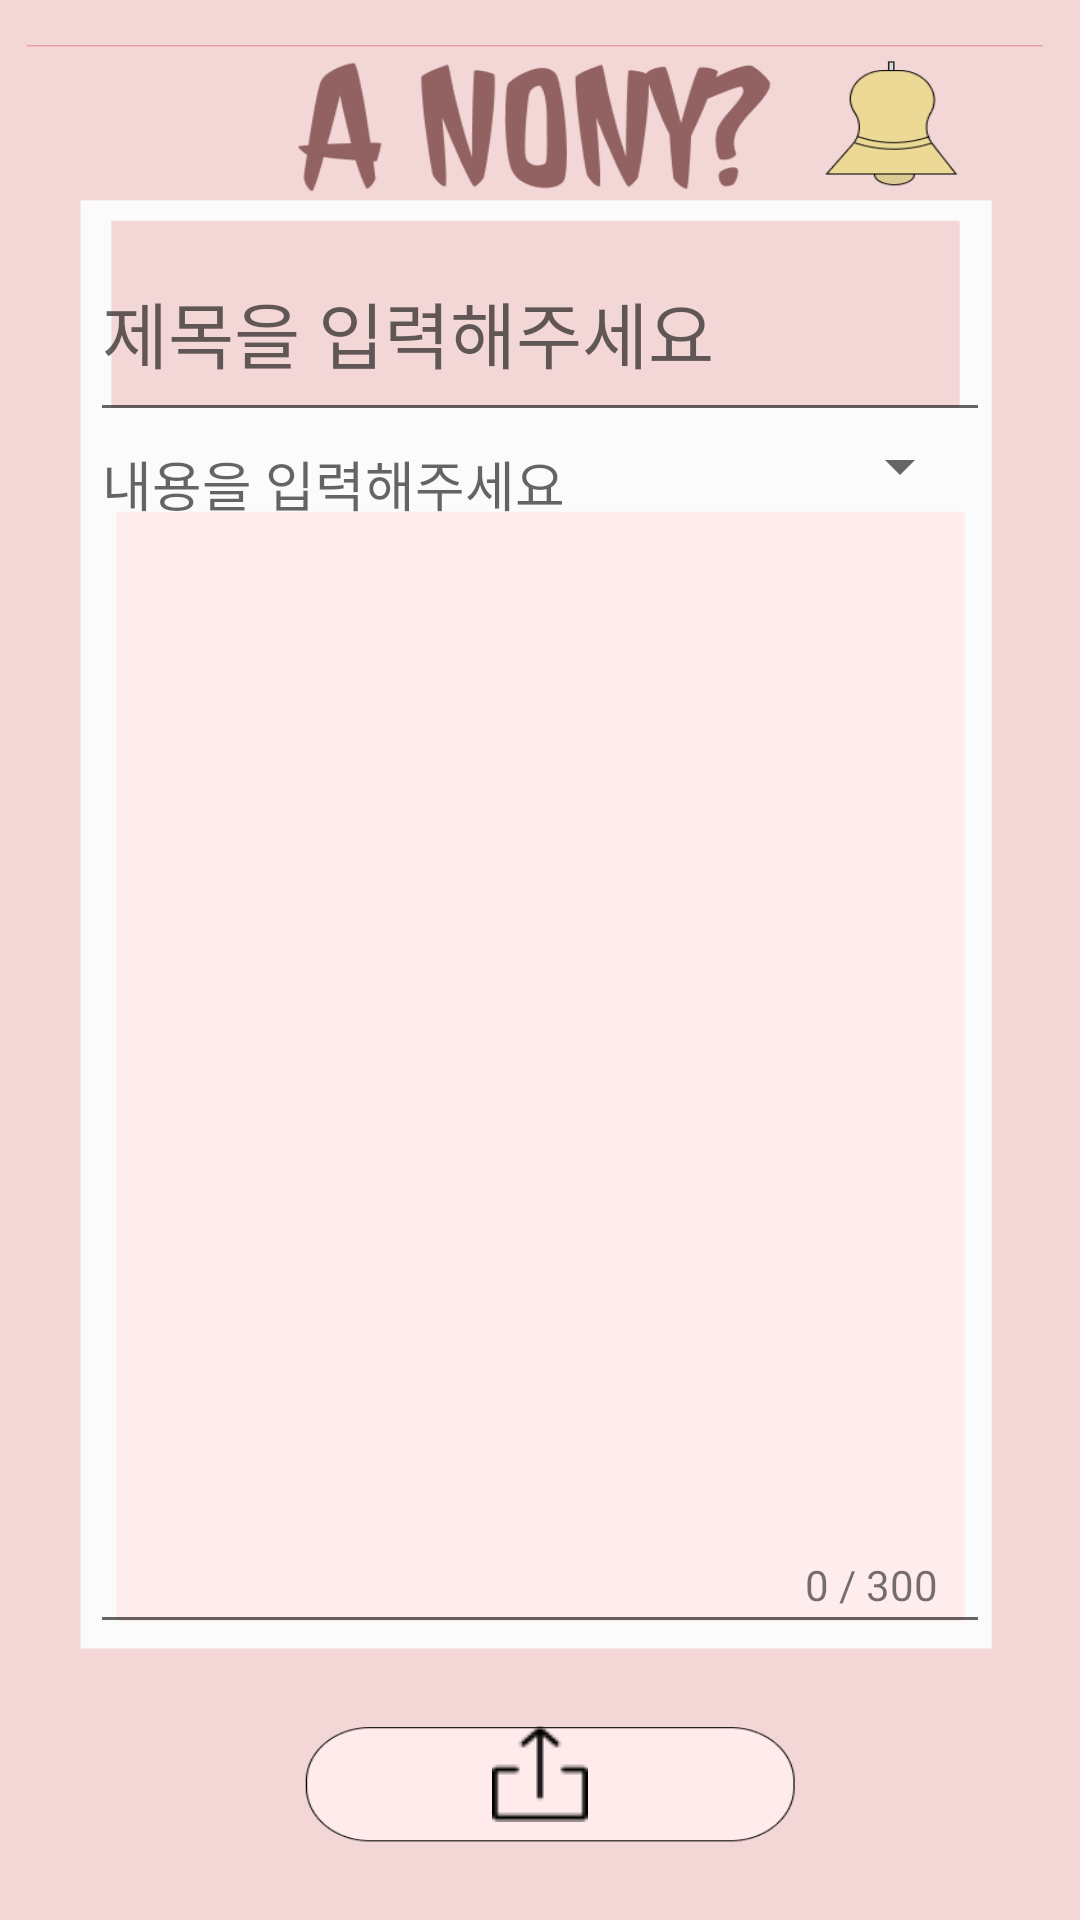

Write the Android layout XML for this screen, with the resource values it uses.
<!-- AndroidManifest.xml: application theme Theme.JavaPoject -->
<!-- res/layout/writing.xml -->
<?xml version="1.0" encoding="utf-8"?>
<androidx.constraintlayout.widget.ConstraintLayout xmlns:android="http://schemas.android.com/apk/res/android"
    xmlns:app="http://schemas.android.com/apk/res-auto"
    xmlns:tools="http://schemas.android.com/tools"
    android:layout_width="match_parent"
    android:layout_height="match_parent"
    android:background="@color/main">

    <androidx.constraintlayout.widget.ConstraintLayout
        android:layout_width="match_parent"
        android:layout_height="match_parent"
        android:background="@drawable/writingpage"
        android:scaleType="fitXY">

        <EditText
            android:id="@+id/edittext_title"
            android:layout_width="300dp"
            android:layout_height="70dp"
            android:hint="제목을 입력해주세요"
            android:textSize="24dp"
            android:maxLength="15"
            app:layout_constraintBottom_toBottomOf="parent"
            app:layout_constraintLeft_toLeftOf="parent"
            app:layout_constraintRight_toRightOf="parent"
            app:layout_constraintTop_toTopOf="parent"
            app:layout_constraintVertical_bias="0.13" />

        <Spinner
            android:id="@+id/spinner"
            android:layout_width="120dp"
            android:layout_height="30dp"
            app:layout_constraintBottom_toBottomOf="parent"
            app:layout_constraintHorizontal_bias="0.85"
            app:layout_constraintLeft_toLeftOf="parent"
            app:layout_constraintRight_toRightOf="parent"
            app:layout_constraintTop_toTopOf="parent"
            app:layout_constraintVertical_bias="0.23" />

        <EditText
            android:id="@+id/editText"
            android:layout_width="300dp"
            android:layout_height="410dp"
            android:hint="내용을 입력해주세요"
            android:gravity = 'top|left'
            android:maxLength="300"
            android:maxLines="12"
            app:layout_constraintBottom_toBottomOf="parent"
            app:layout_constraintLeft_toLeftOf="parent"
            app:layout_constraintRight_toRightOf="parent"
            app:layout_constraintTop_toTopOf="parent"
            app:layout_constraintVertical_bias="0.6" />

        <TextView
            android:id="@+id/txtCnt"
            android:layout_width="wrap_content"
            android:layout_height="wrap_content"
            android:text="0 / 300"
            app:layout_constraintBottom_toBottomOf="parent"
            app:layout_constraintLeft_toLeftOf="parent"
            app:layout_constraintRight_toRightOf="parent"
            app:layout_constraintTop_toTopOf="parent"
            app:layout_constraintVertical_bias="0.835"
            app:layout_constraintHorizontal_bias="0.85"/>

        <ImageButton
            android:id="@+id/upload_btn"
            android:layout_width="170dp"
            android:layout_height="50dp"
            android:src="@drawable/upload"
            android:background="#00ff0000"
            app:layout_constraintBottom_toBottomOf="parent"
            app:layout_constraintLeft_toLeftOf="parent"
            app:layout_constraintRight_toRightOf="parent"
            app:layout_constraintTop_toTopOf="parent"
            app:layout_constraintVertical_bias="0.96" />

    </androidx.constraintlayout.widget.ConstraintLayout>

</androidx.constraintlayout.widget.ConstraintLayout>
<!-- resources referenced by this layout -->
<resources>
  <color name="main">#F3D7D7</color>
  <!-- drawable upload: png bitmap (drawable-v24, 440 bytes) -->
  <!-- drawable writingpage: png bitmap (drawable, 28548 bytes) -->
  <style name="Theme.JavaPoject" parent="Theme.MaterialComponents.DayNight.DarkActionBar">
          <item name="windowActionBar">false</item>
          <item name="windowNoTitle">true</item>
          
          <item name="colorPrimary">@color/purple_500</item>
          <item name="colorPrimaryVariant">@color/purple_700</item>
          <item name="colorOnPrimary">@color/white</item>
          
          <item name="colorSecondary">@color/teal_200</item>
          <item name="colorSecondaryVariant">@color/teal_700</item>
          <item name="colorOnSecondary">@color/black</item>
          
          <item name="android:statusBarColor" tools:targetApi="l">?attr/colorPrimaryVariant</item>
          
      </style>
  <color name="purple_500">#FF6200EE</color>
  <color name="purple_700">#FF3700B3</color>
  <color name="white">#FFFFFFFF</color>
  <color name="teal_200">#FF03DAC5</color>
  <color name="teal_700">#FF018786</color>
  <color name="black">#FF000000</color>
</resources>
